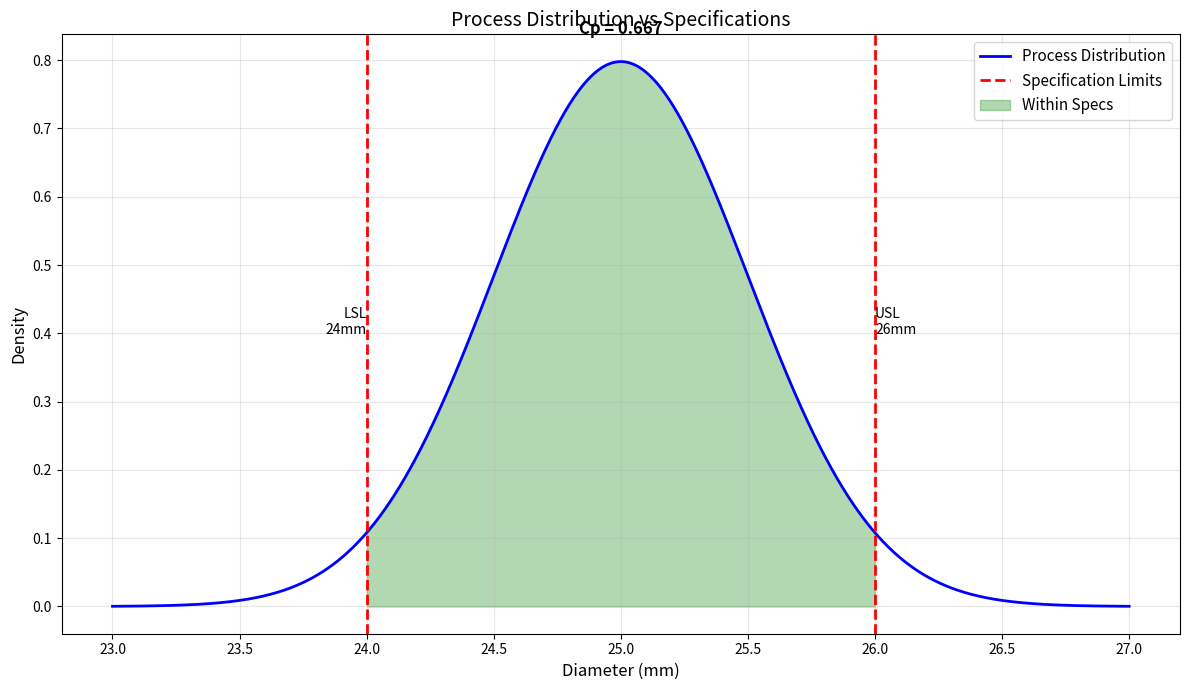

The script that saved this image:
# Chapter 6 - Κανονική Κατανομή
# Example 6: Quality Control  X ~ N(25, 0.5²)
#   LSL = 24 mm,  USL = 26 mm

import numpy as np
import matplotlib.pyplot as plt
from scipy.stats import norm

# Parameters
mu    = 25
sigma = 0.5
LSL   = 24   # Lower Specification Limit
USL   = 26   # Upper Specification Limit

# i. Percentage within specifications
prob_within_spec = norm.cdf(USL, mu, sigma) - \
                   norm.cdf(LSL, mu, sigma)
print(f"i. Percentage within specs: {prob_within_spec*100:.2f}%")

# ii. Process capability index Cp
Cp = (USL - LSL) / (6 * sigma)
print(f"\nii. Process capability Cp: {Cp:.3f}")

if Cp >= 1.33:
    print("Process is capable (Cp >= 1.33)")
elif Cp >= 1:
    print("Process is minimally capable (1 <= Cp < 1.33)")
else:
    print("Process is not capable (Cp < 1)")

# iii. Required sigma for Cp = 1.33
target_Cp      = 1.33
required_sigma = (USL - LSL) / (6 * target_Cp)
print(f"\niii. Required SD for Cp=1.33: {required_sigma:.4f} mm")
print(f"Current SD: {sigma:.4f} mm")
print(f"Reduction needed: {(1 - required_sigma/sigma)*100:.2f}%")

# Visualization
x = np.linspace(mu - 4*sigma, mu + 4*sigma, 1000)
y = norm.pdf(x, mu, sigma)

plt.figure(figsize=(12, 7))
plt.plot(x, y, 'b-', linewidth=2, label='Process Distribution')

# Specification limits
plt.axvline(LSL, color='red', linestyle='--', linewidth=2,
            label='Specification Limits')
plt.axvline(USL, color='red', linestyle='--', linewidth=2)

# Shade area within specs
x_within = x[(x >= LSL) & (x <= USL)]
y_within  = norm.pdf(x_within, mu, sigma)
plt.fill_between(x_within, y_within, alpha=0.3,
                 color='green', label='Within Specs')

# Add text
plt.text(mu, max(y)*1.05, f'Cp = {Cp:.3f}',
         ha='center', fontsize=12, weight='bold')
plt.text(LSL, max(y)*0.5, f'LSL\n{LSL}mm',
         ha='right', fontsize=10)
plt.text(USL, max(y)*0.5, f'USL\n{USL}mm',
         ha='left', fontsize=10)

plt.xlabel('Diameter (mm)', fontsize=12)
plt.ylabel('Density', fontsize=12)
plt.title('Process Distribution vs Specifications', fontsize=14)
plt.legend(fontsize=11)
plt.grid(alpha=0.3)
plt.tight_layout()
plt.show()
